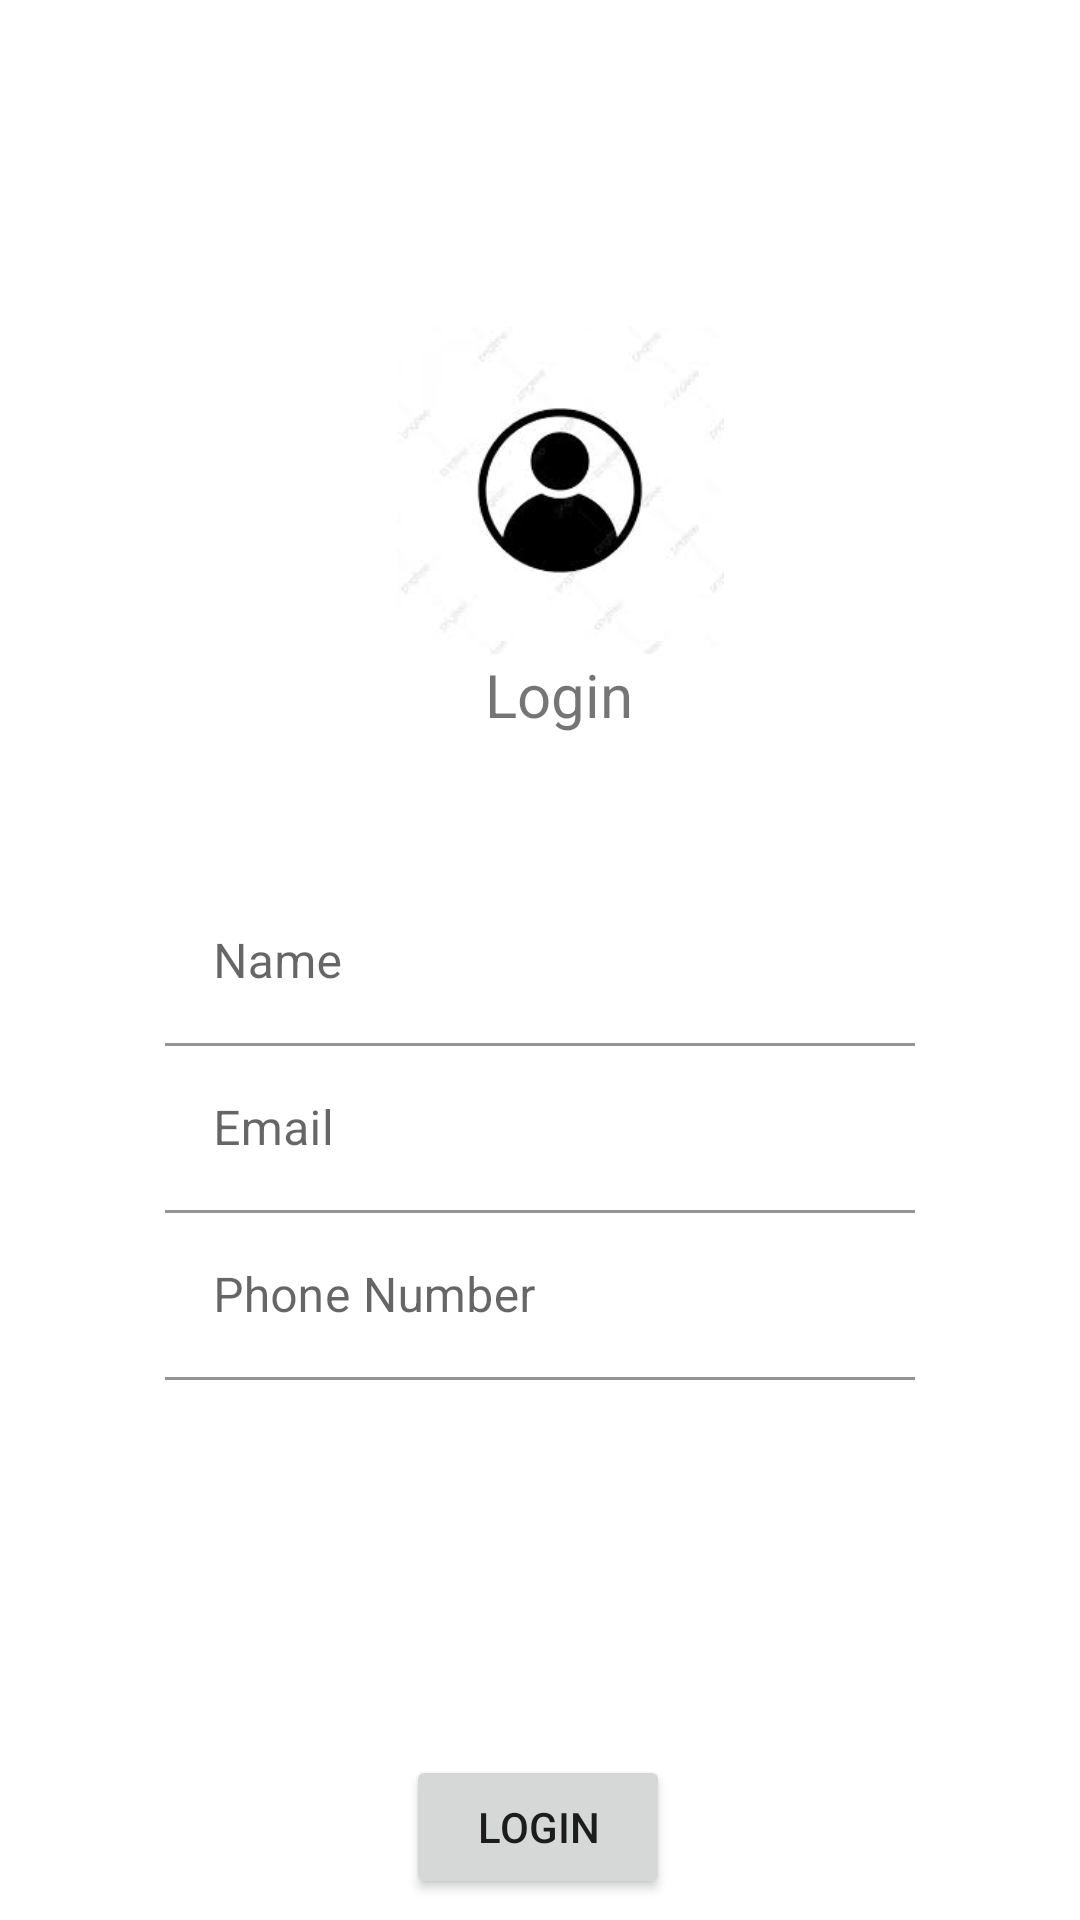

Produce the Android XML layout that renders to this screen, including the resource entries it uses.
<!-- AndroidManifest.xml: application theme Theme.Project01 -->
<!-- res/layout/login_fragment.xml -->
<?xml version="1.0" encoding="utf-8"?>
<androidx.constraintlayout.widget.ConstraintLayout xmlns:android="http://schemas.android.com/apk/res/android"
    xmlns:app="http://schemas.android.com/apk/res-auto"
    xmlns:tools="http://schemas.android.com/tools"
    android:layout_width="match_parent"
    android:layout_height="match_parent"
    tools:context=".UI.LoginFragment">


    <ImageView
        android:id="@+id/imageView"
        android:layout_width="142dp"
        android:layout_height="109dp"
        android:src="@drawable/login"
        app:layout_constraintBottom_toBottomOf="parent"
        app:layout_constraintEnd_toEndOf="parent"
        app:layout_constraintHorizontal_bias="0.531"
        app:layout_constraintStart_toStartOf="parent"
        app:layout_constraintTop_toTopOf="parent"
        app:layout_constraintVertical_bias="0.205" />

    <TextView
        android:id="@+id/login_txt"
        android:layout_width="wrap_content"
        android:layout_height="wrap_content"
        android:text="Login"
        android:textSize="20sp"
        app:layout_constraintEnd_toEndOf="parent"
        app:layout_constraintHorizontal_bias="0.52"
        app:layout_constraintStart_toStartOf="parent"
        app:layout_constraintTop_toBottomOf="@+id/imageView" />

    <com.google.android.material.textfield.TextInputLayout
        android:id="@+id/name_text_input_layout"
        android:layout_width="wrap_content"
        android:layout_height="wrap_content"
        app:layout_constraintEnd_toEndOf="parent"
        app:layout_constraintStart_toStartOf="parent"
        app:boxBackgroundColor="@color/white"
        android:hint="Name"
        app:layout_constraintTop_toBottomOf="@+id/login_txt">

        <com.google.android.material.textfield.TextInputEditText
            android:id="@+id/name_editText"
            android:layout_width="250dp"
            android:layout_height="wrap_content"
            android:layout_marginTop="48dp"
            android:ems="10"
            android:inputType="textPersonName" />

    </com.google.android.material.textfield.TextInputLayout>

    <com.google.android.material.textfield.TextInputLayout
        android:id="@+id/email_text_input_layout"
        android:layout_width="wrap_content"
        android:layout_height="wrap_content"
        app:layout_constraintEnd_toEndOf="parent"
        app:layout_constraintStart_toStartOf="parent"
        app:boxBackgroundColor="@color/white"
        android:hint="Email"
        app:layout_constraintTop_toBottomOf="@+id/name_text_input_layout">


    <com.google.android.material.textfield.TextInputEditText
        android:id="@+id/email_editText"
        android:layout_width="250dp"
        android:layout_height="wrap_content"
        android:ems="10"
        android:inputType="textEmailAddress"
        app:layout_constraintEnd_toEndOf="parent"
        app:layout_constraintStart_toStartOf="parent" />


    </com.google.android.material.textfield.TextInputLayout>

    <com.google.android.material.textfield.TextInputLayout
        android:id="@+id/phone_text_input_layout"
        android:layout_width="wrap_content"
        android:layout_height="wrap_content"
        app:layout_constraintEnd_toEndOf="parent"
        app:layout_constraintStart_toStartOf="parent"
        android:hint="Phone Number"
        app:boxBackgroundColor="@color/white"
        app:layout_constraintTop_toBottomOf="@+id/email_text_input_layout">

    <com.google.android.material.textfield.TextInputEditText
        android:id="@+id/phone_editText"
        android:layout_width="250dp"
        android:layout_height="wrap_content"
        android:ems="10"
        android:inputType="phone"
        android:maxLength="10"
        app:layout_constraintEnd_toEndOf="parent"
        app:layout_constraintStart_toStartOf="parent" />

    </com.google.android.material.textfield.TextInputLayout>


    <ImageView
        android:id="@+id/image_editImage"
        android:layout_width="96dp"
        android:layout_height="106dp"
        android:layout_marginTop="28dp"
        app:layout_constraintEnd_toEndOf="parent"
        app:layout_constraintHorizontal_bias="0.505"
        app:layout_constraintStart_toStartOf="parent"
        app:layout_constraintTop_toBottomOf="@+id/phone_text_input_layout"
        app:srcCompat="@mipmap/ic_launcher_1" />

    <Button
        android:id="@+id/login_btn"
        android:layout_width="wrap_content"
        android:layout_height="wrap_content"
        android:layout_marginBottom="16dp"
        android:text="Login"
        app:layout_constraintBottom_toBottomOf="parent"
        app:layout_constraintEnd_toEndOf="parent"
        app:layout_constraintHorizontal_bias="0.498"
        app:layout_constraintStart_toStartOf="parent"
        app:layout_constraintTop_toBottomOf="@+id/image_editImage" />


</androidx.constraintlayout.widget.ConstraintLayout>
<!-- resources referenced by this layout -->
<resources>
  <!-- drawable login: png bitmap (drawable, 9597 bytes) -->
  <style name="Theme.Project01" parent="Theme.MaterialComponents.DayNight.DarkActionBar">
      
          
          <item name="colorPrimary">@color/purple_500</item>
          <item name="colorPrimaryVariant">@color/purple_700</item>
          <item name="colorOnPrimary">@color/white</item>
          
          <item name="colorSecondary">@color/teal_200</item>
          <item name="colorSecondaryVariant">@color/teal_700</item>
          <item name="colorOnSecondary">@color/black</item>
          
          <item name="android:statusBarColor">?attr/colorPrimaryVariant</item>
          
  
      </style>
  <!-- not gathered from this repository: default colours our renderer supplied (Android Studio template values) -->
  <color name="purple_500">#FF6200EE</color>
  <color name="purple_700">#FF3700B3</color>
  <color name="teal_200">#FF03DAC5</color>
  <color name="teal_700">#FF018786</color>
  <color name="black">#FF000000</color>
  <color name="white">#FFFFFFFF</color>
</resources>
